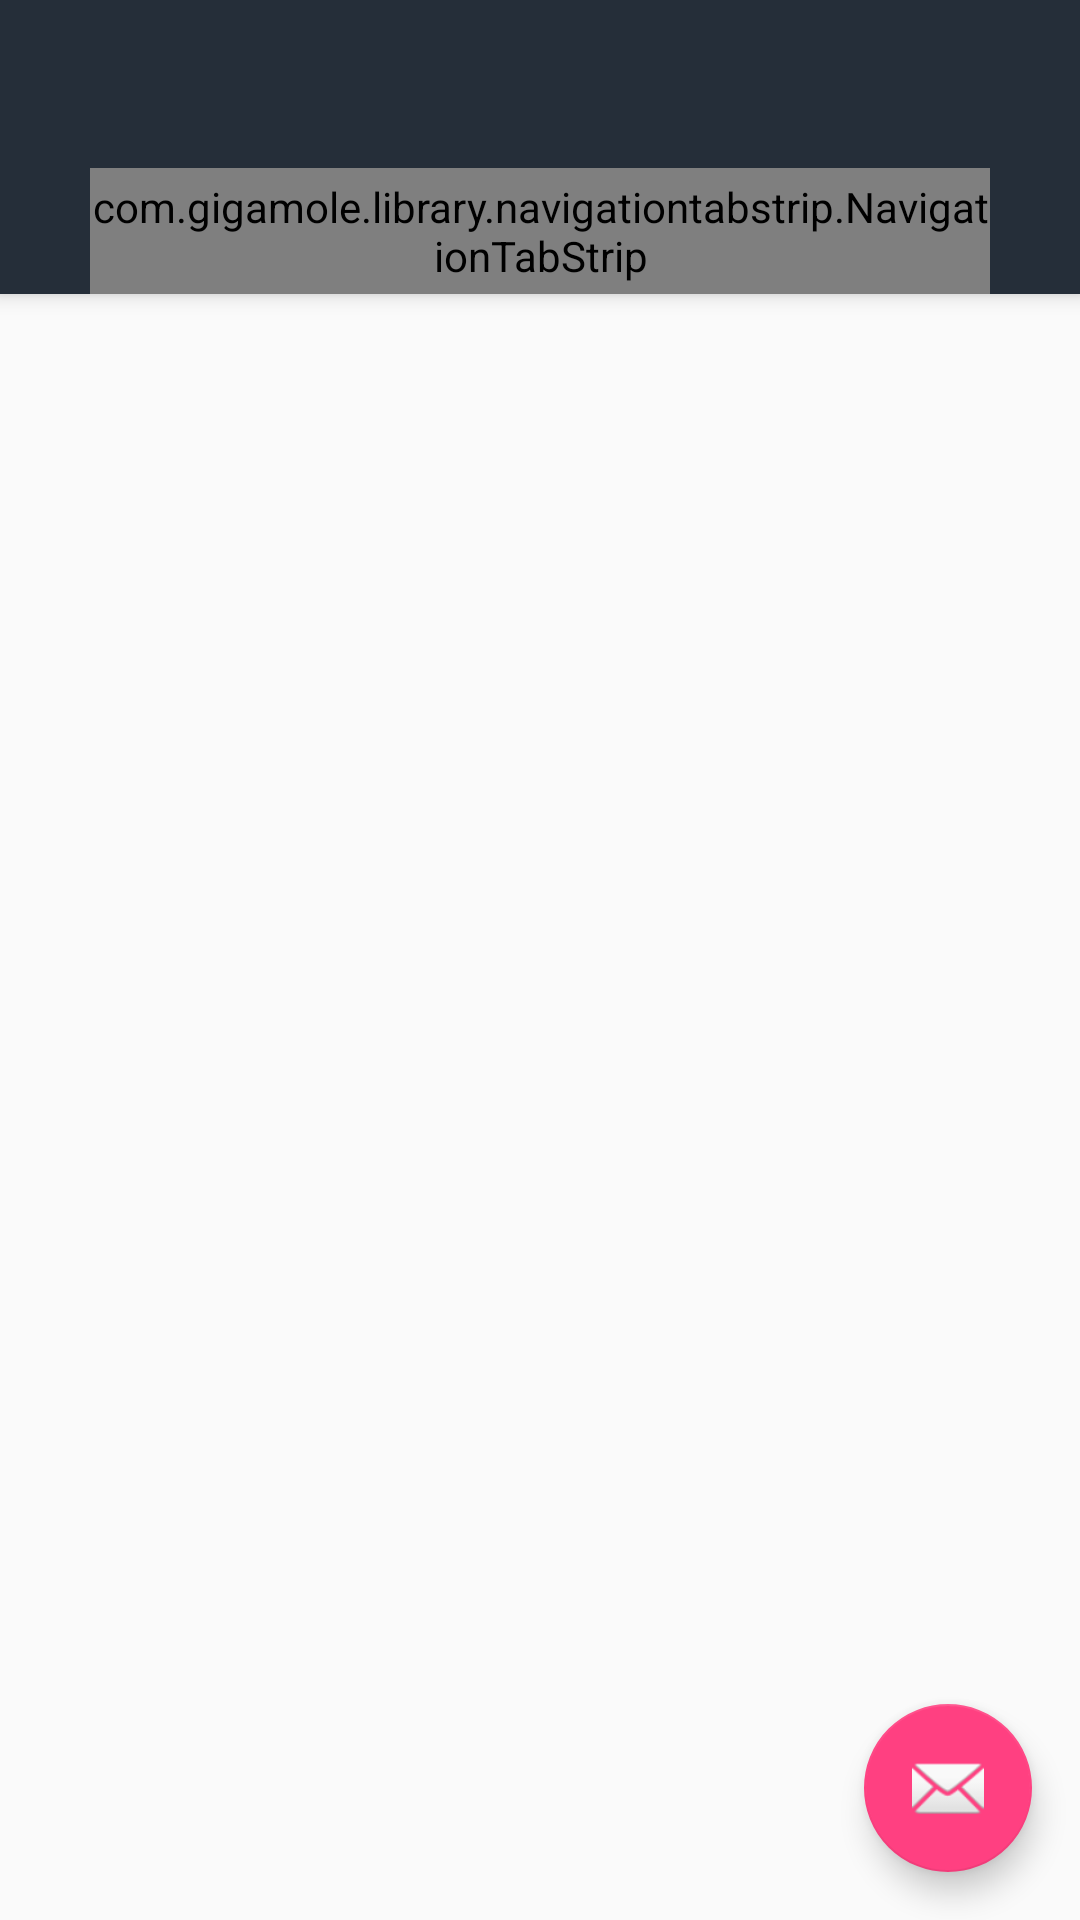

Layout XML and referenced resources for this Android screen:
<!-- AndroidManifest.xml: activity theme AppTheme.Demo.NotStransparent -->
<!-- res/layout/activity_tab.xml -->
<?xml version="1.0" encoding="utf-8"?>
<android.support.design.widget.CoordinatorLayout xmlns:android="http://schemas.android.com/apk/res/android"
    xmlns:app="http://schemas.android.com/apk/res-auto"
    android:id="@+id/main_content"
    android:layout_width="match_parent"
    android:layout_height="match_parent">

    <android.support.design.widget.AppBarLayout
        android:id="@+id/appbar"
        android:layout_width="match_parent"
        android:layout_height="wrap_content"
        android:theme="@style/ThemeOverlay.AppCompat.Dark.ActionBar">

        <android.support.v7.widget.Toolbar
            android:id="@+id/toolbar"
            android:layout_width="match_parent"
            android:layout_height="?attr/actionBarSize"
            android:background="?attr/colorPrimary"
            app:layout_scrollFlags="scroll|enterAlways|snap"
            app:popupTheme="@style/ThemeOverlay.AppCompat.Light" />

        
        
        
        

        <com.gigamole.library.navigationtabstrip.NavigationTabStrip
            android:id="@+id/tabs"
            android:layout_width="match_parent"
            android:layout_height="42dp"
            android:layout_gravity="center"
            android:layout_marginEnd="30dp"
            android:layout_marginLeft="30dp"
            android:layout_marginRight="30dp"
            android:layout_marginStart="30dp"
            app:nts_active_color="@color/colorAccent"
            app:nts_color="@color/colorAccent"
            app:nts_corners_radius="3.5dp"
            app:nts_factor="0.8"
            app:nts_gravity="bottom"
            app:nts_inactive_color="#81ffffff"
            app:nts_titles="@array/titles"
            app:nts_type="point"
            app:nts_typeface="fonts/moon.otf"
            app:nts_weight="7dp" />

    </android.support.design.widget.AppBarLayout>

    <android.support.v4.view.ViewPager
        android:id="@+id/view_paper"
        android:layout_width="match_parent"
        android:layout_height="match_parent"
        app:layout_behavior="@string/appbar_scrolling_view_behavior" />

    <android.support.design.widget.FloatingActionButton
        android:id="@+id/fab"
        android:layout_width="wrap_content"
        android:layout_height="wrap_content"
        android:layout_gravity="end|bottom"
        android:layout_margin="@dimen/fab_margin"
        android:src="@android:drawable/ic_dialog_email" />
</android.support.design.widget.CoordinatorLayout>
<!-- resources referenced by this layout -->
<resources>
  <string-array name="titles">
          <item>Nav</item>
          <item>Tab</item>
          <item>Strip</item>
      </string-array>
  <color name="colorAccent">#FF4081</color>
  <dimen name="fab_margin">16dp</dimen>
  <style name="AppTheme.Demo.NotStransparent" parent="Base.Theme.Demo">
  
      </style>
  <style name="Base.Theme.Demo" parent="Theme.AppCompat.DayNight.NoActionBar">
          <item name="colorPrimary">@color/colorPrimary</item>
          <item name="colorPrimaryDark">@color/colorPrimaryDark</item>
          <item name="colorAccent">@color/colorAccent</item>
      </style>
  <color name="colorPrimary">#252E39</color>
  <color name="colorPrimaryDark">#182129</color>
</resources>
